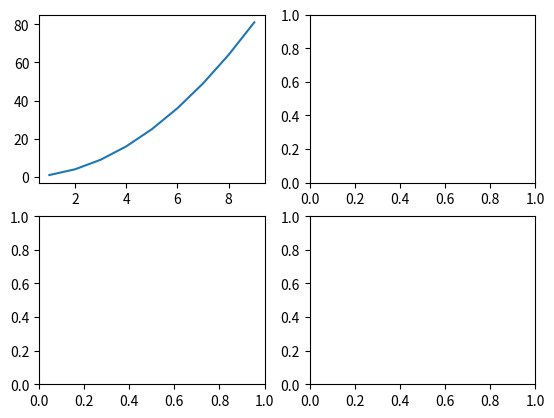

Source code (Python): (Note: this script raises an exception after producing the figure.)
import numpy as np
import matplotlib.pyplot as plt

# A) Duotas sąrašas x=[1,2,3,4,5,6,7,8,9]
# Viename lange, skirtinguose grafikuose atvaizduokite 𝑥^2, 𝑥⋅3, 𝑥⋅𝑎, čia a - įvedamas vartotojo.
# Panaudokite skirtingas spalvas, linijų tipus.

x = [1, 2, 3, 4, 5, 6, 7, 8, 9]
x_three = np.array(x) * 3
x_zero = np.array(x) * 0

def squared(x):
    return np.array(x) ** 2

def input_a():
    a = int(input(f'Įveskite kažkokį skaičių: '))
    return np.array(x) * a # tik asys keiciasi

langas, grafikas = plt.subplots(2, 2)
grafikas[0][0].plot(x, squared(x))
grafikas[0][1].plot(x, input_a())
grafikas[1][0].plot(x, x_three)
grafikas[1][1].plot(x, x_zero)


plt.show()

# y = [1, 2, 3, 4, 5, 6, 7, 8, 9]

# x_squared = x * 2
# x_3 = x * 3
# x_input = x * a